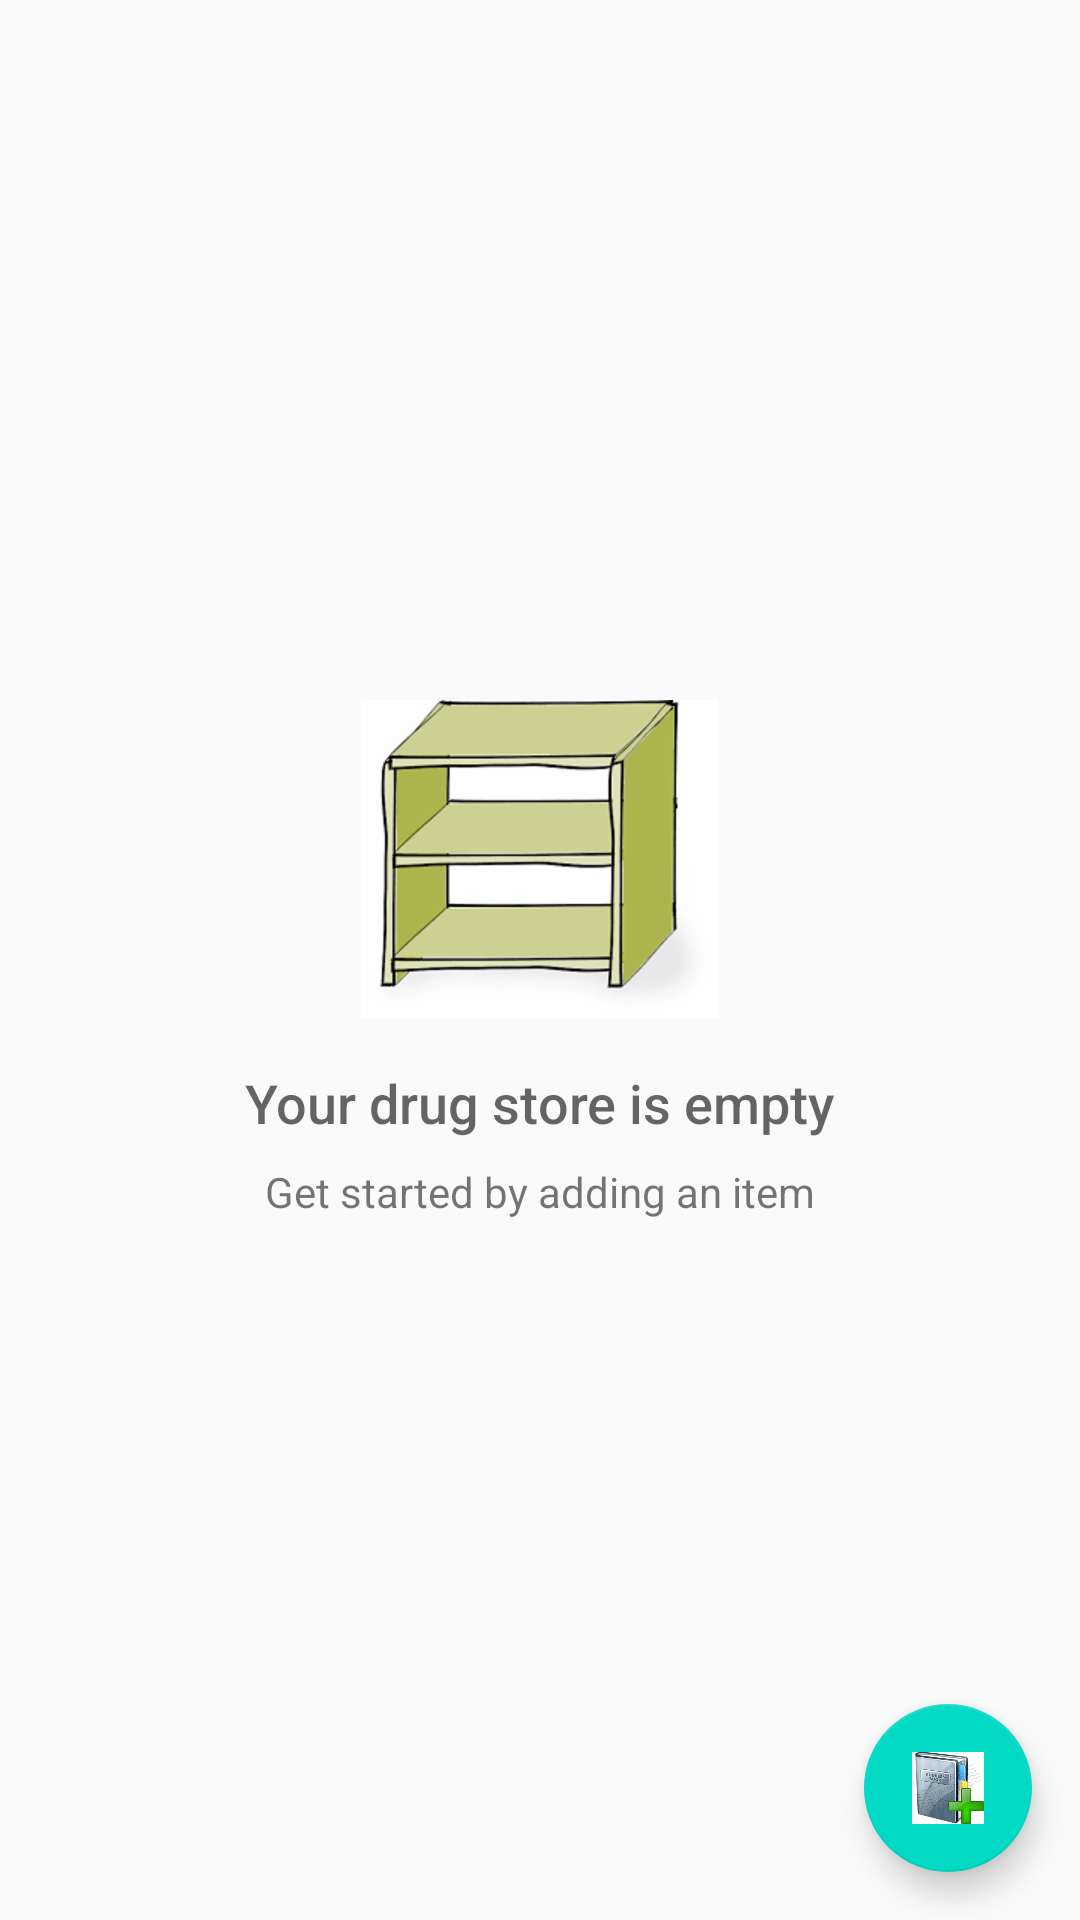

Android layout source for this screen:
<!-- AndroidManifest.xml: activity theme AppTheme -->
<!-- res/layout/activity_main.xml -->
<?xml version="1.0" encoding="utf-8"?>
<RelativeLayout xmlns:android="http://schemas.android.com/apk/res/android"
    xmlns:tools="http://schemas.android.com/tools"
    android:layout_width="match_parent"
    android:layout_height="wrap_content"

    tools:context=".MainActivity">

    <ListView
        android:id="@+id/list"
        android:layout_width="match_parent"
        android:layout_height="match_parent" />

    
    <RelativeLayout
        android:id="@+id/empty_view"
        android:layout_width="wrap_content"
        android:layout_height="wrap_content"
        android:layout_centerInParent="true">

        <ImageView
            android:id="@+id/empty_shelter_image"
            android:layout_width="wrap_content"
            android:layout_height="wrap_content"
            android:layout_centerHorizontal="true"
            android:src="@drawable/book_empty"
            android:contentDescription="@string/a_pharmacy" />

        <TextView
            android:id="@+id/empty_title_text"
            android:layout_width="wrap_content"
            android:layout_height="wrap_content"
            android:layout_below="@+id/empty_shelter_image"
            android:layout_centerHorizontal="true"
            android:fontFamily="sans-serif-medium"
            android:paddingTop="@dimen/margin"
            android:text="@string/empty_view_title_text"
            android:textAppearance="?android:textAppearanceMedium" />

        <TextView
            android:layout_width="wrap_content"
            android:layout_height="wrap_content"
            android:layout_below="@+id/empty_title_text"
            android:layout_centerHorizontal="true"
            android:fontFamily="sans-serif"
            android:paddingTop="@dimen/padding"
            android:text="@string/empty_view_subtitle_text"
            android:textAppearance="?android:textAppearanceSmall"
            android:textColor="@color/lightGray" />
    </RelativeLayout>


    <android.support.design.widget.FloatingActionButton
        android:id="@+id/fab"
        android:layout_width="wrap_content"
        android:layout_height="wrap_content"
        android:layout_alignParentBottom="true"
        android:layout_alignParentRight="true"
        android:layout_margin="@dimen/fab_margin"
        android:src="@drawable/book_add" />


</RelativeLayout>
<!-- resources referenced by this layout -->
<resources>
  <dimen name="fab_margin">16dp</dimen>
  <dimen name="margin">16dp</dimen>
  <dimen name="padding">8dp</dimen>
  <!-- drawable book_add: png bitmap (drawable-hdpi, 80595 bytes) -->
  <!-- drawable book_empty: png bitmap (drawable-hdpi, 16351 bytes) -->
  <string name="a_pharmacy">A Pharmacy</string>
  <string name="empty_view_subtitle_text">Get started by adding an item</string>
  <string name="empty_view_title_text">Your drug store is empty</string>
  <style name="AppTheme" parent="Theme.AppCompat.Light.DarkActionBar">
          <item name="colorPrimary">@color/colorPrimary</item>
          <item name="colorPrimaryDark">@color/colorPrimaryDark</item>
          <item name="colorAccent">@color/colorAccent</item>
      </style>
  <!-- not gathered from this repository: default colours our renderer supplied (Android Studio template values) -->
  <color name="colorPrimary">#FF6200EE</color>
  <color name="colorPrimaryDark">#FF3700B3</color>
  <color name="colorAccent">#FF03DAC5</color>
</resources>
